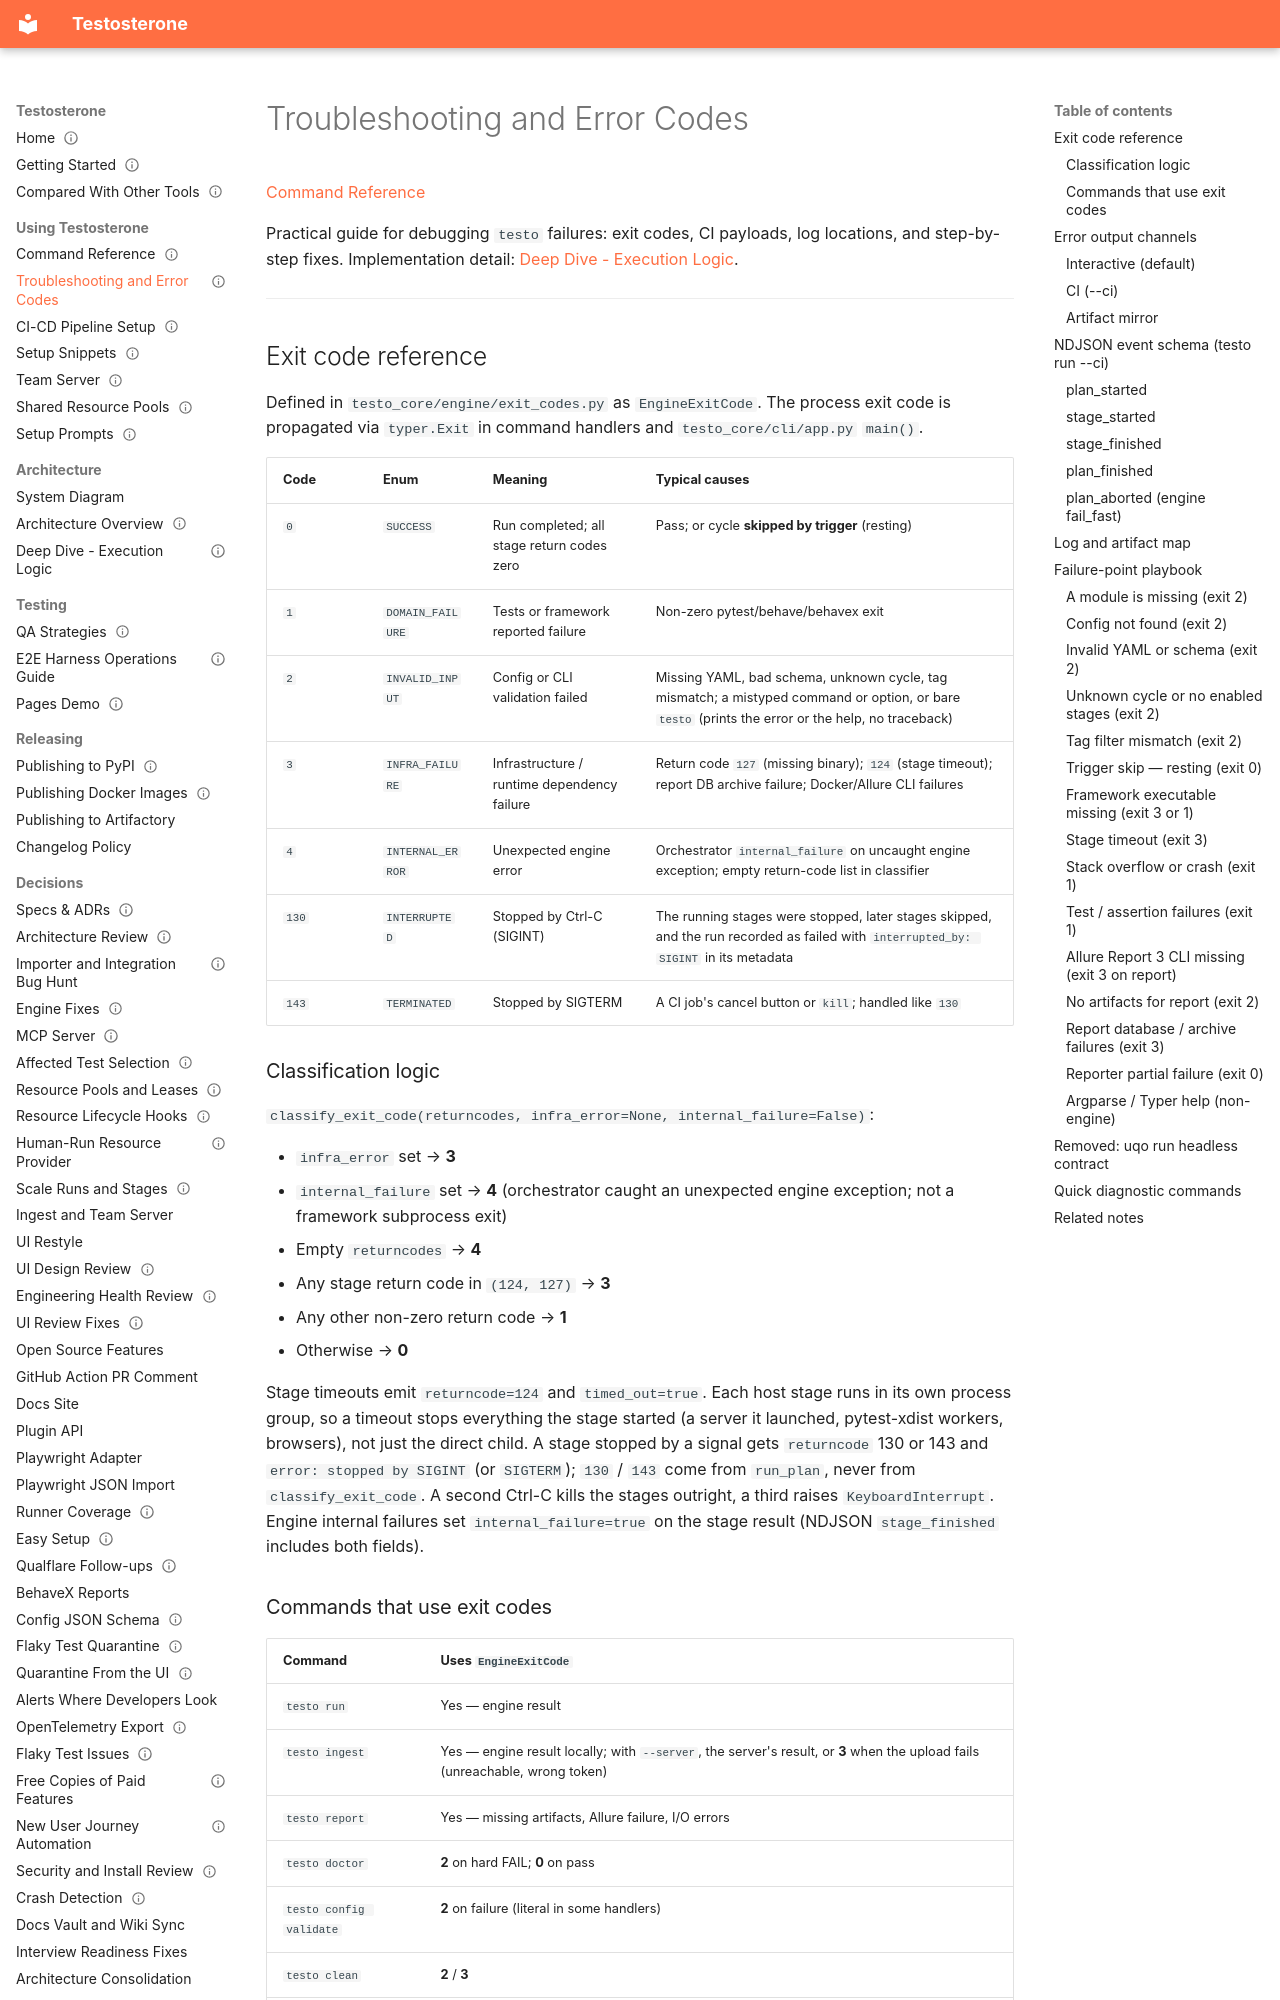

repository: taltal-beep/testosterone · page: CLI Commands/Troubleshooting and Error Codes/index.html · generator: mkdocs

---
type: reference
status: current
created: 2026-06-25
updated: 2026-11-01
---

# Troubleshooting and Error Codes

[Command Reference](Command%20Reference.md)

Practical guide for debugging `testo` failures: exit codes, CI payloads, log locations, and step-by-step fixes. Implementation detail: [Deep Dive - Execution Logic](../Architecture/Deep%20Dive%20-%20Execution%20Logic.md).

---

## Exit code reference

Defined in `testo_core/engine/exit_codes.py` as `EngineExitCode`. The process exit code is propagated via `typer.Exit` in command handlers and `testo_core/cli/app.py` `main()`.

| Code | Enum | Meaning | Typical causes |
|------|------|---------|----------------|
| `0` | `SUCCESS` | Run completed; all stage return codes zero | Pass; or cycle **skipped by trigger** (resting) |
| `1` | `DOMAIN_FAILURE` | Tests or framework reported failure | Non-zero pytest/behave/behavex exit |
| `2` | `INVALID_INPUT` | Config or CLI validation failed | Missing YAML, bad schema, unknown cycle, tag mismatch; a mistyped command or option, or bare `testo` (prints the error or the help, no traceback) |
| `3` | `INFRA_FAILURE` | Infrastructure / runtime dependency failure | Return code `127` (missing binary); `124` (stage timeout); report DB archive failure; Docker/Allure CLI failures |
| `4` | `INTERNAL_ERROR` | Unexpected engine error | Orchestrator `internal_failure` on uncaught engine exception; empty return-code list in classifier |
| `130` | `INTERRUPTED` | Stopped by Ctrl-C (SIGINT) | The running stages were stopped, later stages skipped, and the run recorded as failed with `interrupted_by: SIGINT` in its metadata |
| `143` | `TERMINATED` | Stopped by SIGTERM | A CI job's cancel button or `kill`; handled like `130` |
